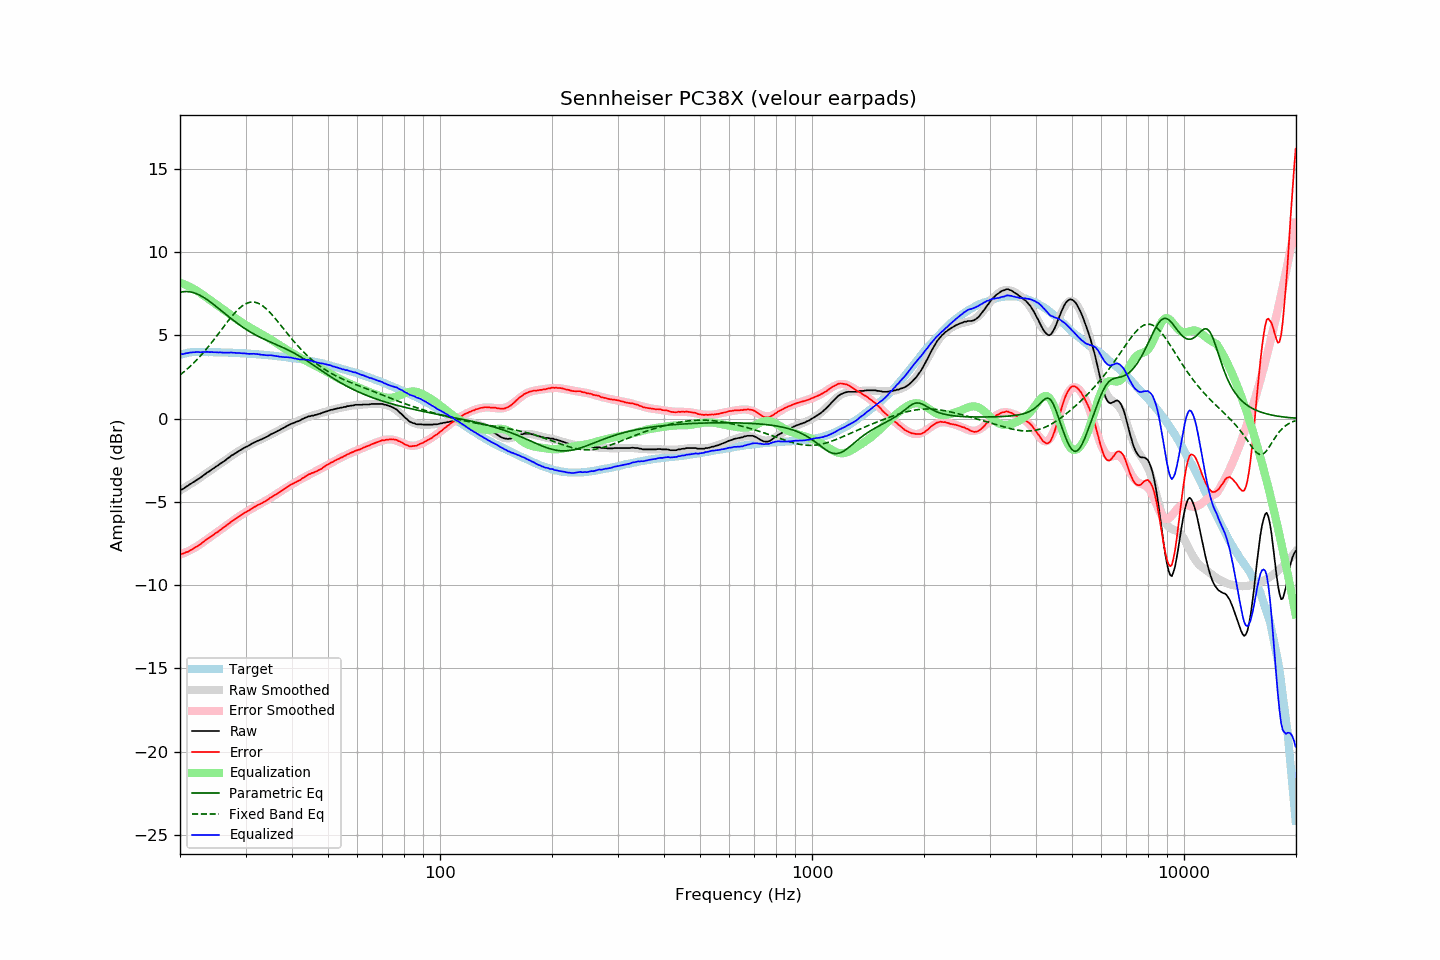

Data behind this chart, as committed beside it:
frequency, raw, error, smoothed, error_smoothed, equalization, parametric_eq, fixed_band_eq, equalized_raw, equalized_smoothed, target
20.00, -4.30, -8.13, -4.32, -8.17, 8.17, 7.58, 2.62, 3.87, 3.85, 3.83
20.20, -4.26, -8.12, -4.26, -8.13, 8.13, 7.61, 2.70, 3.87, 3.87, 3.86
20.40, -4.22, -8.11, -4.20, -8.09, 8.09, 7.62, 2.77, 3.87, 3.89, 3.89
20.61, -4.15, -8.06, -4.14, -8.05, 8.05, 7.63, 2.85, 3.90, 3.91, 3.91
20.81, -4.08, -8.02, -4.08, -8.01, 8.01, 7.63, 2.94, 3.93, 3.93, 3.94
21.02, -4.03, -7.99, -4.02, -7.96, 7.96, 7.63, 3.02, 3.93, 3.94, 3.97
21.23, -3.95, -7.92, -3.96, -7.92, 7.92, 7.62, 3.11, 3.97, 3.96, 3.98
21.44, -3.90, -7.88, -3.90, -7.87, 7.87, 7.60, 3.20, 3.97, 3.97, 3.98
21.66, -3.83, -7.82, -3.84, -7.82, 7.82, 7.58, 3.29, 3.99, 3.98, 3.99
21.87, -3.78, -7.77, -3.77, -7.76, 7.76, 7.55, 3.39, 3.98, 3.99, 3.99
22.09, -3.71, -7.71, -3.71, -7.71, 7.71, 7.51, 3.49, 4.00, 4.00, 4.00
22.31, -3.65, -7.65, -3.65, -7.65, 7.65, 7.47, 3.59, 4.00, 4.00, 4.00
22.54, -3.59, -7.59, -3.58, -7.58, 7.58, 7.43, 3.69, 3.99, 4.00, 4.00
22.76, -3.53, -7.53, -3.51, -7.51, 7.51, 7.38, 3.79, 3.99, 4.00, 4.00
22.99, -3.45, -7.44, -3.45, -7.45, 7.45, 7.32, 3.90, 4.00, 4.00, 3.99
23.22, -3.38, -7.37, -3.38, -7.38, 7.38, 7.26, 4.01, 4.00, 4.00, 3.99
23.45, -3.31, -7.30, -3.31, -7.31, 7.31, 7.20, 4.13, 4.00, 4.00, 3.99
23.69, -3.23, -7.22, -3.25, -7.24, 7.24, 7.14, 4.24, 4.01, 3.99, 3.99
23.92, -3.18, -7.17, -3.18, -7.17, 7.17, 7.07, 4.36, 3.99, 3.99, 3.99
24.16, -3.11, -7.10, -3.11, -7.10, 7.10, 7.00, 4.48, 3.99, 3.99, 4.00
24.40, -3.04, -7.03, -3.05, -7.03, 7.03, 6.92, 4.60, 4.00, 3.99, 4.00
24.65, -2.98, -6.96, -2.98, -6.97, 6.97, 6.85, 4.73, 3.99, 3.98, 3.98
24.89, -2.91, -6.89, -2.91, -6.90, 6.90, 6.77, 4.85, 3.99, 3.98, 3.98
25.14, -2.85, -6.83, -2.85, -6.83, 6.83, 6.70, 4.98, 3.98, 3.98, 3.98
25.39, -2.79, -6.77, -2.78, -6.76, 6.76, 6.62, 5.11, 3.97, 3.98, 3.98
25.65, -2.71, -6.69, -2.71, -6.69, 6.69, 6.54, 5.24, 3.98, 3.98, 3.98
25.91, -2.65, -6.62, -2.64, -6.62, 6.62, 6.46, 5.37, 3.97, 3.98, 3.97
26.16, -2.59, -6.56, -2.58, -6.55, 6.55, 6.38, 5.49, 3.96, 3.97, 3.97
26.43, -2.52, -6.49, -2.51, -6.48, 6.48, 6.30, 5.62, 3.96, 3.97, 3.97
26.69, -2.44, -6.40, -2.44, -6.40, 6.40, 6.22, 5.75, 3.97, 3.97, 3.97
26.96, -2.37, -6.33, -2.37, -6.33, 6.33, 6.14, 5.87, 3.96, 3.96, 3.96
27.23, -2.30, -6.26, -2.30, -6.26, 6.26, 6.07, 5.99, 3.96, 3.96, 3.96
27.50, -2.22, -6.18, -2.24, -6.19, 6.19, 5.99, 6.11, 3.97, 3.95, 3.96
27.77, -2.17, -6.12, -2.17, -6.12, 6.12, 5.91, 6.23, 3.95, 3.95, 3.95
28.05, -2.10, -6.05, -2.11, -6.05, 6.05, 5.84, 6.34, 3.96, 3.95, 3.95
28.33, -2.05, -5.99, -2.05, -5.99, 5.99, 5.77, 6.44, 3.94, 3.94, 3.94
28.62, -1.98, -5.92, -1.98, -5.92, 5.92, 5.70, 6.54, 3.94, 3.94, 3.94
28.90, -1.92, -5.85, -1.92, -5.86, 5.86, 5.63, 6.63, 3.94, 3.93, 3.93
29.19, -1.87, -5.79, -1.87, -5.79, 5.79, 5.56, 6.71, 3.92, 3.93, 3.92
29.48, -1.81, -5.74, -1.81, -5.73, 5.73, 5.49, 6.79, 3.92, 3.92, 3.93
29.78, -1.75, -5.67, -1.75, -5.67, 5.67, 5.43, 6.85, 3.92, 3.92, 3.92
30.08, -1.70, -5.62, -1.70, -5.61, 5.61, 5.36, 6.90, 3.91, 3.91, 3.92
30.38, -1.66, -5.56, -1.65, -5.55, 5.55, 5.30, 6.94, 3.89, 3.91, 3.90
30.68, -1.61, -5.51, -1.60, -5.50, 5.50, 5.24, 6.97, 3.89, 3.90, 3.90
30.99, -1.55, -5.44, -1.55, -5.44, 5.44, 5.19, 6.99, 3.89, 3.89, 3.89
31.30, -1.49, -5.38, -1.50, -5.39, 5.39, 5.13, 7.00, 3.90, 3.89, 3.89
31.61, -1.44, -5.32, -1.45, -5.33, 5.33, 5.08, 6.99, 3.89, 3.88, 3.88
31.93, -1.40, -5.27, -1.41, -5.28, 5.28, 5.02, 6.98, 3.88, 3.87, 3.87
32.24, -1.35, -5.21, -1.36, -5.23, 5.23, 4.97, 6.95, 3.88, 3.87, 3.86
32.57, -1.31, -5.17, -1.31, -5.17, 5.17, 4.92, 6.91, 3.86, 3.86, 3.86
32.89, -1.27, -5.12, -1.27, -5.12, 5.12, 4.87, 6.86, 3.85, 3.85, 3.85
33.22, -1.23, -5.07, -1.22, -5.06, 5.06, 4.83, 6.80, 3.83, 3.84, 3.84
33.55, -1.18, -5.02, -1.17, -5.00, 5.00, 4.78, 6.73, 3.83, 3.83, 3.84
33.89, -1.14, -4.96, -1.12, -4.95, 4.95, 4.74, 6.65, 3.81, 3.82, 3.82
34.23, -1.09, -4.91, -1.08, -4.89, 4.89, 4.69, 6.56, 3.80, 3.82, 3.82
34.57, -1.04, -4.85, -1.03, -4.84, 4.84, 4.65, 6.47, 3.80, 3.81, 3.81
34.92, -0.97, -4.76, -0.98, -4.78, 4.78, 4.61, 6.37, 3.81, 3.80, 3.79
35.27, -0.92, -4.71, -0.93, -4.72, 4.72, 4.57, 6.26, 3.80, 3.79, 3.79
35.62, -0.88, -4.66, -0.88, -4.66, 4.66, 4.53, 6.15, 3.78, 3.78, 3.78
35.97, -0.83, -4.59, -0.83, -4.60, 4.60, 4.48, 6.04, 3.77, 3.77, 3.76
... 635 more rows
